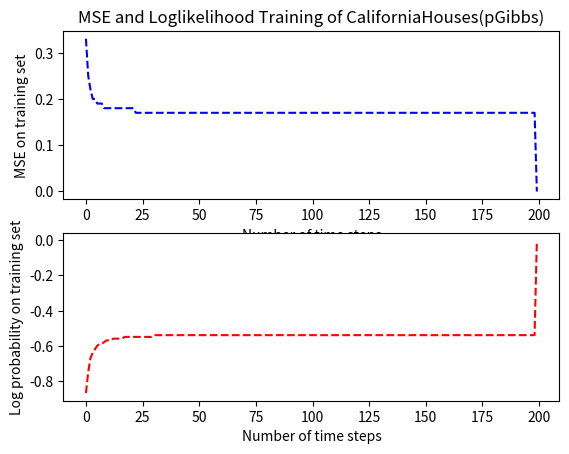
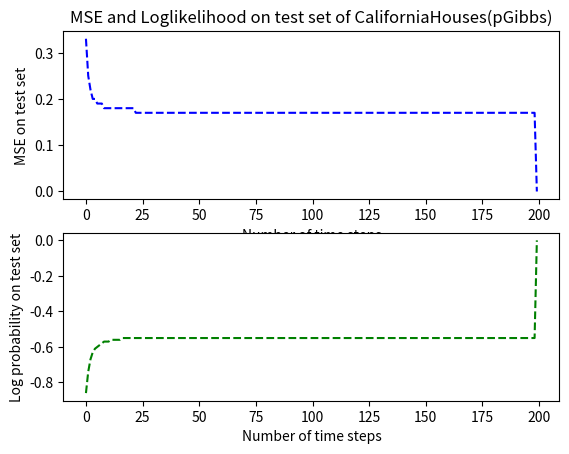

Here is the Python script that generated these plots, in order:
import matplotlib.pyplot as plt
import numpy as np

pg_stats=[[ 0.33 ,-0.87 ,  0.33 ,-0.86],
 [ 0.25 ,-0.75  ,0.24 ,-0.74],
 [ 0.22 ,-0.67  ,0.21 ,-0.67],
 [ 0.2  ,-0.64  ,0.2  ,-0.63],
 [ 0.2  ,-0.62  ,0.19 ,-0.61],
 [ 0.19 ,-0.6   ,0.19 ,-0.6 ],
 [ 0.19 ,-0.59  ,0.19 ,-0.59],
 [ 0.19 ,-0.59 , 0.18 ,-0.58],
 [ 0.18 ,-0.58  ,0.18 ,-0.57],
 [ 0.18 ,-0.57 , 0.18 ,-0.57],
 [ 0.18 ,-0.57 , 0.18 ,-0.57],
 [ 0.18 ,-0.57 , 0.18 ,-0.56],
 [ 0.18 ,-0.56 , 0.18 ,-0.56],
 [ 0.18 ,-0.56 , 0.18 ,-0.56],
 [ 0.18 ,-0.56 , 0.18 ,-0.56],
 [ 0.18 ,-0.56 , 0.18 ,-0.56],
 [ 0.18 ,-0.56 , 0.18 ,-0.55],
 [ 0.18 ,-0.55 , 0.18 ,-0.55],
 [ 0.18 ,-0.55 , 0.18 ,-0.55],
 [ 0.18 ,-0.55  ,0.18 ,-0.55],
 [ 0.18 ,-0.55  ,0.18 ,-0.55],
 [ 0.18 ,-0.55  ,0.18 ,-0.55],
 [ 0.17 ,-0.55  ,0.18 ,-0.55],
 [ 0.17 ,-0.55  ,0.18 ,-0.55],
 [ 0.17 ,-0.55  ,0.18 ,-0.55],
 [ 0.17 ,-0.55  ,0.18 ,-0.55],
 [ 0.17 ,-0.55  ,0.18 ,-0.55],
 [ 0.17 ,-0.55  ,0.18 ,-0.55],
 [ 0.17 ,-0.55  ,0.18 ,-0.55],
 [ 0.17 ,-0.55  ,0.18 ,-0.55],
 [ 0.17 ,-0.54  ,0.18 ,-0.55],
 [ 0.17 ,-0.54  ,0.18 ,-0.55],
 [ 0.17 ,-0.54  ,0.18 ,-0.55],
 [ 0.17 ,-0.54  ,0.18 ,-0.55],
 [ 0.17 ,-0.54  ,0.18 ,-0.55],
 [ 0.17 ,-0.54  ,0.18 ,-0.55],
 [ 0.17 ,-0.54  ,0.18 ,-0.55],
 [ 0.17 ,-0.54  ,0.18 ,-0.55],
 [ 0.17 ,-0.54  ,0.18 ,-0.55],
 [ 0.17 ,-0.54  ,0.18 ,-0.55],
 [ 0.17 ,-0.54  ,0.18 ,-0.55],
 [ 0.17 ,-0.54  ,0.18 ,-0.55],
 [ 0.17 ,-0.54  ,0.18 ,-0.55],
 [ 0.17 ,-0.54  ,0.18 ,-0.55],
 [ 0.17 ,-0.54  ,0.18 ,-0.55],
 [ 0.17 ,-0.54  ,0.18 ,-0.55],
 [ 0.17 ,-0.54  ,0.18 ,-0.55],
 [ 0.17 ,-0.54  ,0.18 ,-0.55],
 [ 0.17 ,-0.54  ,0.18 ,-0.55],
 [ 0.17 ,-0.54  ,0.18 ,-0.55],
 [ 0.17 ,-0.54  ,0.18 ,-0.55],
 [ 0.17 ,-0.54  ,0.18 ,-0.55],
 [ 0.17 ,-0.54  ,0.18 ,-0.55],
 [ 0.17 ,-0.54  ,0.18 ,-0.55],
 [ 0.17 ,-0.54  ,0.18 ,-0.55],
 [ 0.17 ,-0.54  ,0.18 ,-0.55],
 [ 0.17 ,-0.54  ,0.18 ,-0.55],
 [ 0.17 ,-0.54  ,0.18, -0.55],
 [ 0.17 ,-0.54  ,0.18 ,-0.55],
 [ 0.17 ,-0.54  ,0.18 ,-0.55],
 [ 0.17 ,-0.54  ,0.18 ,-0.55],
 [ 0.17 ,-0.54  ,0.18 ,-0.55],
 [ 0.17 ,-0.54  ,0.18 ,-0.55],
 [ 0.17 ,-0.54  ,0.18 ,-0.55],
 [ 0.17 ,-0.54  ,0.18 ,-0.55],
 [ 0.17 ,-0.54  ,0.18 ,-0.55],
 [ 0.17 ,-0.54  ,0.18 ,-0.55],
 [ 0.17 ,-0.54  ,0.18 ,-0.55],
 [ 0.17 ,-0.54  ,0.18 ,-0.55],
 [ 0.17 ,-0.54  ,0.18 ,-0.55],
 [ 0.17 ,-0.54  ,0.18 ,-0.55],
 [ 0.17 ,-0.54  ,0.18 ,-0.55],
 [ 0.17 ,-0.54  ,0.18 ,-0.55],
 [ 0.17 ,-0.54  ,0.18 ,-0.55],
 [ 0.17 ,-0.54  ,0.18 ,-0.55],
 [ 0.17 ,-0.54  ,0.18 ,-0.55],
 [ 0.17 ,-0.54  ,0.18 ,-0.55],
 [ 0.17 ,-0.54  ,0.18 ,-0.55],
 [ 0.17 ,-0.54  ,0.18 ,-0.55],
 [ 0.17 ,-0.54  ,0.18 ,-0.55],
 [ 0.17 ,-0.54  ,0.18 ,-0.55],
 [ 0.17 ,-0.54  ,0.18 ,-0.55],
 [ 0.17 ,-0.54  ,0.18 ,-0.55],
 [ 0.17 ,-0.54  ,0.18 ,-0.55],
 [ 0.17 ,-0.54  ,0.18 ,-0.55],
 [ 0.17 ,-0.54  ,0.18 ,-0.55],
 [ 0.17 ,-0.54  ,0.18 ,-0.55],
 [ 0.17 ,-0.54  ,0.18 ,-0.55],
 [ 0.17 ,-0.54  ,0.17 ,-0.55],
 [ 0.17 ,-0.54  ,0.17 ,-0.55],
 [ 0.17 ,-0.54  ,0.17 ,-0.55],
 [ 0.17 ,-0.54  ,0.17 ,-0.55],
 [ 0.17 ,-0.54  ,0.17 ,-0.55],
 [ 0.17 ,-0.54  ,0.17 ,-0.55],
 [ 0.17 ,-0.54  ,0.17 ,-0.55],
 [ 0.17 ,-0.54  ,0.17 ,-0.55],
 [ 0.17 ,-0.54  ,0.17 ,-0.55],
 [ 0.17 ,-0.54  ,0.17 ,-0.55],
 [ 0.17 ,-0.54  ,0.17 ,-0.55],
 [ 0.17 ,-0.54  ,0.17 ,-0.55],
 [ 0.17 ,-0.54  ,0.17 ,-0.55],
 [ 0.17 ,-0.54  ,0.17 ,-0.55],
 [ 0.17 ,-0.54  ,0.17 ,-0.55],
 [ 0.17 ,-0.54  ,0.17 ,-0.55],
 [ 0.17 ,-0.54  ,0.17 ,-0.55],
 [ 0.17 ,-0.54  ,0.17 ,-0.55],
 [ 0.17 ,-0.54  ,0.17 ,-0.55],
 [ 0.17 ,-0.54  ,0.17 ,-0.55],
 [ 0.17 ,-0.54  ,0.17 ,-0.55],
 [ 0.17 ,-0.54  ,0.17 ,-0.55],
 [ 0.17 ,-0.54  ,0.17 ,-0.55],
 [ 0.17 ,-0.54  ,0.17 ,-0.55],
 [ 0.17 ,-0.54  ,0.17 ,-0.55],
 [ 0.17 ,-0.54  ,0.17 ,-0.55],
 [ 0.17 ,-0.54  ,0.17 ,-0.55],
 [ 0.17 ,-0.54  ,0.17 ,-0.55],
 [ 0.17 ,-0.54  ,0.17 ,-0.55],
 [ 0.17 ,-0.54  ,0.17 ,-0.55],
 [ 0.17 ,-0.54  ,0.17 ,-0.55],
 [ 0.17 ,-0.54  ,0.17 ,-0.55],
 [ 0.17 ,-0.54  ,0.17 ,-0.55],
 [ 0.17 ,-0.54  ,0.17 ,-0.55],
 [ 0.17 ,-0.54  ,0.17 ,-0.55],
 [ 0.17 ,-0.54  ,0.17 ,-0.55],
 [ 0.17 ,-0.54  ,0.17 ,-0.55],
 [ 0.17 ,-0.54  ,0.17 ,-0.55],
 [ 0.17 ,-0.54  ,0.17 ,-0.55],
 [ 0.17 ,-0.54  ,0.17 ,-0.55],
 [ 0.17 ,-0.54  ,0.17 ,-0.55],
 [ 0.17 ,-0.54  ,0.17 ,-0.55],
 [ 0.17 ,-0.54  ,0.17 ,-0.55],
 [ 0.17 ,-0.54  ,0.17 ,-0.55],
 [ 0.17 ,-0.54  ,0.17 ,-0.55],
 [ 0.17 ,-0.54  ,0.17 ,-0.55],
 [ 0.17 ,-0.54  ,0.17 ,-0.55],
 [ 0.17 ,-0.54  ,0.17 ,-0.55],
 [ 0.17 ,-0.54  ,0.17 ,-0.55],
 [ 0.17 ,-0.54  ,0.17 ,-0.55],
 [ 0.17 ,-0.54  ,0.17 ,-0.55],
 [ 0.17 ,-0.54  ,0.17 ,-0.55],
 [ 0.17 ,-0.54  ,0.17 ,-0.55],
 [ 0.17 ,-0.54  ,0.17 ,-0.55],
 [ 0.17 ,-0.54  ,0.17 ,-0.55],
 [ 0.17 ,-0.54  ,0.17 ,-0.55],
 [ 0.17 ,-0.54  ,0.17 ,-0.55],
 [ 0.17 ,-0.54  ,0.17 ,-0.55],
 [ 0.17 ,-0.54  ,0.17 ,-0.55],
 [ 0.17 ,-0.54  ,0.17 ,-0.55],
 [ 0.17 ,-0.54  ,0.17 ,-0.55],
 [ 0.17 ,-0.54  ,0.17 ,-0.55],
 [ 0.17 ,-0.54  ,0.17 ,-0.55],
 [ 0.17 ,-0.54  ,0.17 ,-0.55],
 [ 0.17 ,-0.54  ,0.17 ,-0.55],
 [ 0.17 ,-0.54  ,0.17 ,-0.55],
 [ 0.17 ,-0.54  ,0.17 ,-0.55],
 [ 0.17 ,-0.54  ,0.17 ,-0.55],
 [ 0.17 ,-0.54  ,0.17 ,-0.55],
 [ 0.17 ,-0.54  ,0.17 ,-0.55],
 [ 0.17 ,-0.54  ,0.17 ,-0.55],
 [ 0.17 ,-0.54  ,0.17 ,-0.55],
 [ 0.17 ,-0.54  ,0.17 ,-0.55],
 [ 0.17 ,-0.54  ,0.17 ,-0.55],
 [ 0.17 ,-0.54  ,0.17 ,-0.55],
 [ 0.17 ,-0.54  ,0.18 ,-0.55],
 [ 0.17 ,-0.54  ,0.18 ,-0.55],
 [ 0.17 ,-0.54  ,0.18 ,-0.55],
 [ 0.17 ,-0.54  ,0.18 ,-0.55],
 [ 0.17 ,-0.54  ,0.18 ,-0.55],
 [ 0.17 ,-0.54  ,0.18 ,-0.55],
 [ 0.17 ,-0.54  ,0.18 ,-0.55],
 [ 0.17 ,-0.54  ,0.18 ,-0.55],
 [ 0.17 ,-0.54  ,0.18 ,-0.55],
 [ 0.17 ,-0.54  ,0.18 ,-0.55],
 [ 0.17 ,-0.54  ,0.18 ,-0.55],
 [ 0.17 ,-0.54  ,0.18 ,-0.55],
 [ 0.17 ,-0.54  ,0.18 ,-0.55],
 [ 0.17 ,-0.54  ,0.18 ,-0.55],
 [ 0.17 ,-0.54  ,0.18 ,-0.55],
 [ 0.17 ,-0.54  ,0.18 ,-0.55],
 [ 0.17 ,-0.54  ,0.18 ,-0.55],
 [ 0.17 ,-0.54  ,0.18 ,-0.55],
 [ 0.17 ,-0.54  ,0.18 ,-0.55],
 [ 0.17 ,-0.54  ,0.18 ,-0.55],
 [ 0.17 ,-0.54  ,0.18 ,-0.55],
 [ 0.17 ,-0.54  ,0.18 ,-0.55],
 [ 0.17 ,-0.54  ,0.18 , -0.55],
 [ 0.17 ,-0.54  ,0.18 ,-0.55],
 [ 0.17 ,-0.54  ,0.18 ,-0.55],
 [ 0.17 ,-0.54  ,0.18 ,-0.55],
 [ 0.17 ,-0.54  ,0.18 ,-0.55],
 [ 0.17 ,-0.54  ,0.18 ,-0.55],
 [ 0.17 ,-0.54  ,0.18 ,-0.55],
 [ 0.17 ,-0.54  ,0.18 ,-0.55],
 [ 0.17 ,-0.54  ,0.18 ,-0.55],
 [ 0.17 ,-0.54  ,0.18 ,-0.55],
 [ 0.17 ,-0.54  ,0.18 ,-0.55],
 [ 0.17 ,-0.54  ,0.18 ,-0.55],
 [ 0.17 ,-0.54  ,0.18 ,-0.55],
 [ 0.17 ,-0.54  ,0.18 ,-0.55],
 [ 0.   , 0.    ,0.   , 0.  ]]

mse_train_array=[]
mse_log_prob_train_array = []
mse_test_array=[]
mse_log_prob_test_array =[]

for ele in pg_stats:
 	mse_train_array.append(ele[0])
 	mse_log_prob_train_array.append(ele[1])
 	mse_test_array.append(ele[2])
 	mse_log_prob_test_array.append(ele[3])

plt.figure(1)
plt.subplot(211)
plt.plot(mse_train_array,'b--')
plt.ylabel('MSE on training set')
plt.title('MSE and Loglikelihood Training of CaliforniaHouses(pGibbs)')
plt.xlabel('Number of time steps')
plt.subplot(212)
plt.plot(mse_log_prob_train_array,'r--')
plt.ylabel('Log probability on training set')
plt.xlabel('Number of time steps')
plt.show()
plt.figure(2)
plt.subplot(211)
plt.plot(mse_train_array,'b--')
plt.ylabel('MSE on test set')
plt.title('MSE and Loglikelihood on test set of CaliforniaHouses(pGibbs)')
plt.xlabel('Number of time steps')
plt.subplot(212)
plt.plot(mse_log_prob_test_array,'g--')
plt.ylabel('Log probability on test set')
plt.xlabel('Number of time steps')
plt.show()


cgm_stats=[[ 0.33, -0.87 , 0.33 ,-0.86],
 [ 0.33 ,-0.87 , 0.33, -0.86],
 [ 0.33 ,-0.87 , 0.33 ,-0.86],
 [ 0.33 ,-0.87 , 0.33 ,-0.86],
 [ 0.33 ,-0.87 , 0.33 ,-0.86],
 [ 0.33 ,-0.87 , 0.33 ,-0.86],
 [ 0.33 ,-0.87 , 0.32 ,-0.86],
 [ 0.33 ,-0.87 , 0.32 ,-0.86],
 [ 0.33 ,-0.86 , 0.32 ,-0.85],
 [ 0.32 ,-0.86 , 0.32 ,-0.85],
 [ 0.32 ,-0.85 , 0.32 ,-0.84],
 [ 0.32 ,-0.85 , 0.32 ,-0.84],
 [ 0.32 ,-0.85 , 0.31 ,-0.84],
 [ 0.32 ,-0.85 , 0.31 ,-0.84],
 [ 0.32 ,-0.85 , 0.31 ,-0.84],
 [ 0.32, -0.85 , 0.31 ,-0.84],
 [ 0.32 ,-0.84 , 0.31 ,-0.84],
 [ 0.32 ,-0.84 , 0.31 ,-0.83],
 [ 0.31 ,-0.84 , 0.31 ,-0.83],
 [ 0.31 ,-0.84 , 0.31 ,-0.83],
 [ 0.31 ,-0.84 , 0.31 ,-0.83],
 [ 0.31 ,-0.84 , 0.31 ,-0.83],
 [ 0.31 ,-0.84 , 0.31 ,-0.83],
 [ 0.31 ,-0.84 , 0.31 ,-0.83],
 [ 0.31 ,-0.83 , 0.3  ,-0.83],
 [ 0.31 ,-0.83 , 0.3  ,-0.82],
 [ 0.31 ,-0.83 , 0.3  ,-0.82],
 [ 0.3  ,-0.83 , 0.3  ,-0.82],
 [ 0.3  ,-0.83 , 0.3  ,-0.82],
 [ 0.3  ,-0.83 , 0.3  ,-0.82],
 [ 0.3  ,-0.82 , 0.3  ,-0.81],
 [ 0.3  ,-0.82 , 0.29 ,-0.81],
 [ 0.3  ,-0.82 , 0.29 ,-0.81],
 [ 0.3  ,-0.82 , 0.29 ,-0.81],
 [ 0.3  ,-0.82  ,0.29 ,-0.81],
 [ 0.3  ,-0.82  ,0.29 ,-0.81],
 [ 0.3  ,-0.82  ,0.29 ,-0.81],
 [ 0.3  ,-0.82  ,0.29 ,-0.81],
 [ 0.3  ,-0.82  ,0.29 ,-0.81],
 [ 0.3  ,-0.82  ,0.29 ,-0.81],
 [ 0.3  ,-0.82  ,0.29 ,-0.81],
 [ 0.3  ,-0.82  ,0.29 ,-0.8 ],
 [ 0.3  ,-0.81  ,0.29 ,-0.8 ],
 [ 0.29 ,-0.81  ,0.29 ,-0.8 ],
 [ 0.29 ,-0.81  ,0.29 ,-0.8 ],
 [ 0.29 ,-0.81  ,0.29 ,-0.8 ],
 [ 0.29 ,-0.81  ,0.29 ,-0.8 ],
 [ 0.29 ,-0.81  ,0.29 ,-0.8 ],
 [ 0.29 ,-0.81  ,0.29 ,-0.8 ],
 [ 0.29 ,-0.81  ,0.29 ,-0.8 ],
 [ 0.29 ,-0.81  ,0.28 ,-0.8 ],
 [ 0.29 ,-0.8   ,0.28 ,-0.79],
 [ 0.28 ,-0.8   ,0.28 ,-0.79],
 [ 0.28 ,-0.79  ,0.28 ,-0.78],
 [ 0.28 ,-0.79  ,0.27 ,-0.78],
 [ 0.28 ,-0.78 , 0.27 ,-0.77],
 [ 0.28 ,-0.78 , 0.27 ,-0.77],
 [ 0.27 ,-0.77 , 0.27 ,-0.76],
 [ 0.27 ,-0.77 , 0.26 ,-0.76],
 [ 0.27 ,-0.76 , 0.26 ,-0.75],
 [ 0.27 ,-0.76 , 0.26 ,-0.75],
 [ 0.26 ,-0.76 , 0.26 ,-0.75],
 [ 0.26 ,-0.75 , 0.26 ,-0.74],
 [ 0.26 ,-0.75 , 0.25 ,-0.74],
 [ 0.26 ,-0.74 , 0.25 ,-0.73],
 [ 0.26 ,-0.74 , 0.25 ,-0.73],
 [ 0.25 ,-0.74 , 0.25 ,-0.73],
 [ 0.25 ,-0.73 , 0.25 ,-0.72],
 [ 0.25 ,-0.73 , 0.24 ,-0.72],
 [ 0.25 ,-0.73 , 0.24 ,-0.72],
 [ 0.25 ,-0.72 , 0.24 ,-0.71],
 [ 0.25 ,-0.72 , 0.24 ,-0.71],
 [ 0.24 ,-0.72 , 0.24 ,-0.71],
 [ 0.24 ,-0.72 , 0.24 ,-0.7 ],
 [ 0.24 ,-0.71 , 0.24 ,-0.7 ],
 [ 0.24 ,-0.71 , 0.23 ,-0.7 ],
 [ 0.24 ,-0.71 , 0.23 ,-0.7 ],
 [ 0.24 ,-0.71 , 0.23 ,-0.69],
 [ 0.24 ,-0.7  , 0.23 ,-0.69],
 [ 0.24 ,-0.7  , 0.23 ,-0.69],
 [ 0.24 ,-0.7  , 0.23 ,-0.69],
 [ 0.23 ,-0.7  , 0.23 ,-0.68],
 [ 0.23 ,-0.7  , 0.23 ,-0.68],
 [ 0.23 ,-0.69 , 0.23 ,-0.68],
 [ 0.23 ,-0.69 , 0.23 ,-0.68],
 [ 0.23 ,-0.69 , 0.22 ,-0.68],
 [ 0.23 ,-0.69 , 0.22 ,-0.68],
 [ 0.23 ,-0.69 , 0.22 ,-0.67],
 [ 0.23 ,-0.69 , 0.22 ,-0.67],
 [ 0.23 ,-0.68 , 0.22 ,-0.67],
 [ 0.23 ,-0.68 , 0.22 ,-0.67],
 [ 0.23 ,-0.68 , 0.22 ,-0.67],
 [ 0.23 ,-0.68 , 0.22 ,-0.67],
 [ 0.23 ,-0.68 , 0.22 ,-0.66],
 [ 0.22 ,-0.68 , 0.22 ,-0.66],
 [ 0.22 ,-0.68 , 0.22 ,-0.66],
 [ 0.22 ,-0.67 , 0.22 ,-0.66],
 [ 0.22 ,-0.67 , 0.22 ,-0.66],
 [ 0.22 ,-0.67  ,0.22 ,-0.66],
 [ 0.22 ,-0.67  ,0.22 ,-0.66],
 [ 0.22 ,-0.67 , 0.21 ,-0.66],
 [ 0.22 ,-0.67 , 0.21 ,-0.65],
 [ 0.22 ,-0.67 , 0.21 ,-0.65],
 [ 0.22 ,-0.67 , 0.21 ,-0.65],
 [ 0.22 ,-0.67 , 0.21 ,-0.65],
 [ 0.22 ,-0.66 , 0.21 ,-0.65],
 [ 0.22 ,-0.66 , 0.21 ,-0.65],
 [ 0.22 ,-0.66 , 0.21 ,-0.65],
 [ 0.22 ,-0.66 , 0.21 ,-0.65],
 [ 0.22 ,-0.66  ,0.21 ,-0.65],
 [ 0.22 ,-0.66 , 0.21 ,-0.65],
 [ 0.22 ,-0.66 , 0.21 ,-0.64],
 [ 0.22 ,-0.66 , 0.21 ,-0.64],
 [ 0.22 ,-0.66 , 0.21 ,-0.64],
 [ 0.22 ,-0.66 , 0.21 ,-0.64],
 [ 0.22 ,-0.66 , 0.21 ,-0.64],
 [ 0.21 ,-0.66 , 0.21 ,-0.64],
 [ 0.21 ,-0.65 , 0.21 ,-0.64],
 [ 0.21 ,-0.65 , 0.21 ,-0.64],
 [ 0.21 ,-0.65 , 0.21 ,-0.64],
 [ 0.21 ,-0.65 , 0.21 ,-0.64],
 [ 0.21 ,-0.65  ,0.21 ,-0.64],
 [ 0.21 ,-0.65  ,0.21 ,-0.64],
 [ 0.21 ,-0.65  ,0.21 ,-0.63],
 [ 0.21 ,-0.65 , 0.21 ,-0.63],
 [ 0.21 ,-0.65 , 0.2  ,-0.63],
 [ 0.21 ,-0.65 , 0.2  ,-0.63],
 [ 0.21 ,-0.65 , 0.2  ,-0.63],
 [ 0.21 ,-0.65 , 0.2  ,-0.63],
 [ 0.21 ,-0.64 , 0.2  ,-0.63],
 [ 0.21 ,-0.64 , 0.2  ,-0.63],
 [ 0.21 ,-0.64 , 0.2  ,-0.63],
 [ 0.21 ,-0.64 , 0.2  ,-0.63],
 [ 0.21 ,-0.64 , 0.2  ,-0.63],
 [ 0.21 ,-0.64 , 0.2  ,-0.62],
 [ 0.21 ,-0.64 , 0.2  ,-0.62],
 [ 0.21 ,-0.64 , 0.2  ,-0.62],
 [ 0.21 ,-0.64 , 0.2  ,-0.62],
 [ 0.21 ,-0.64 , 0.2  ,-0.62],
 [ 0.21 ,-0.64 , 0.2  ,-0.62],
 [ 0.21 ,-0.64 , 0.2  ,-0.62],
 [ 0.21 ,-0.64 , 0.2  ,-0.62],
 [ 0.21 ,-0.63 , 0.2  ,-0.62],
 [ 0.21 ,-0.63 , 0.2  ,-0.62],
 [ 0.21 ,-0.63 , 0.2  ,-0.62],
 [ 0.21 ,-0.63 , 0.2  ,-0.62],
 [ 0.21 ,-0.63 , 0.2  ,-0.62],
 [ 0.2  ,-0.63 , 0.2  ,-0.62],
 [ 0.2  ,-0.63 , 0.2  ,-0.61],
 [ 0.2  ,-0.63 , 0.2  ,-0.61],
 [ 0.2  ,-0.63 , 0.2  ,-0.61],
 [ 0.2  ,-0.63 , 0.2  ,-0.61],
 [ 0.2  ,-0.63 , 0.2  ,-0.61],
 [ 0.2  ,-0.63 , 0.2  ,-0.61],
 [ 0.2  ,-0.63 , 0.2  ,-0.61],
 [ 0.2  ,-0.63 , 0.2  ,-0.61],
 [ 0.2  ,-0.63 , 0.2  ,-0.61],
 [ 0.2  ,-0.62 , 0.2  ,-0.61],
 [ 0.2  ,-0.62 , 0.2  ,-0.61],
 [ 0.2  ,-0.62 , 0.19 ,-0.61],
 [ 0.2  ,-0.62 , 0.19 ,-0.61],
 [ 0.2  ,-0.62 , 0.19 ,-0.61],
 [ 0.2  ,-0.62 , 0.19 ,-0.61],
 [ 0.2  ,-0.62 , 0.19 ,-0.61],
 [ 0.2  ,-0.62 , 0.19 ,-0.6 ],
 [ 0.2  ,-0.62 , 0.19 ,-0.6 ],
 [ 0.2  ,-0.62 , 0.19 ,-0.6 ],
 [ 0.2  ,-0.62 , 0.19 ,-0.6 ],
 [ 0.2  ,-0.62 , 0.19 ,-0.6 ],
 [ 0.2 , -0.62 , 0.19 ,-0.6 ],
 [ 0.2 , -0.62 , 0.19 ,-0.6 ],
 [ 0.2 , -0.62 , 0.19 ,-0.6 ],
 [ 0.2 , -0.62 , 0.19 ,-0.6 ],
 [ 0.2 , -0.61 , 0.19 ,-0.6 ],
 [ 0.2 , -0.61 , 0.19 ,-0.6 ],
 [ 0.2 , -0.61 , 0.19 ,-0.6 ],
 [ 0.2 , -0.61 , 0.19 ,-0.6 ],
 [ 0.2 , -0.61 , 0.19 ,-0.6 ],
 [ 0.2 , -0.61 , 0.19 ,-0.6 ],
 [ 0.2 , -0.61 , 0.19 ,-0.6 ],
 [ 0.2 , -0.61 , 0.19 ,-0.6 ],
 [ 0.2 , -0.61  ,0.19 ,-0.6 ],
 [ 0.2 , -0.61 , 0.19 ,-0.6 ],
 [ 0.2 , -0.61 , 0.19 ,-0.59],
 [ 0.2  ,-0.61 , 0.19 ,-0.59],
 [ 0.2 , -0.61 , 0.19 ,-0.59],
 [ 0.2 , -0.61 , 0.19 ,-0.59],
 [ 0.2 , -0.61 , 0.19 ,-0.59],
 [ 0.2 , -0.61 , 0.19 ,-0.59],
 [ 0.2 , -0.61 , 0.19 ,-0.59],
 [ 0.2 , -0.61 , 0.19 ,-0.59],
 [ 0.2 , -0.61 , 0.19 ,-0.59],
 [ 0.19, -0.61 , 0.19 ,-0.59],
 [ 0.19, -0.61 , 0.19 ,-0.59],
 [ 0.19, -0.6  , 0.19 ,-0.59],
 [ 0.19, -0.6  , 0.19 ,-0.59],
 [ 0.19, -0.6  , 0.19 ,-0.59],
 [ 0.19, -0.6  , 0.19 ,-0.59],
 [ 0.19, -0.6  , 0.19 ,-0.59],
 [ 0.  ,  0.   , 0.   , 0.  ]]
# mse_train_array_cgm=[]
# mse_log_prob_train_array_cgm = []
# mse_test_array_cgm=[]
# mse_log_prob_test_array_cgm =[]

# for ele in cgm_stats:
#  	mse_train_array_cgm.append(ele[0])
#  	mse_log_prob_train_array_cgm.append(ele[1])
#  	mse_test_array_cgm.append(ele[2])
#  	mse_log_prob_test_array_cgm.append(ele[3])

# plt.figure(3)
# plt.subplot(211)
# plt.plot(mse_train_array_cgm)
# plt.ylabel('MSE on training set')
# plt.xlabel('Number of time steps')
# plt.subplot(212)
# plt.plot(mse_log_prob_train_array_cgm,'r--')
# plt.ylabel('Log probability on training set')
# plt.xlabel('Number of time steps')
# plt.show()
# plt.figure(4)
# plt.subplot(211)
# plt.plot(mse_train_array_cgm,'b--')
# plt.ylabel('MSE on test set')
# plt.xlabel('Number of time steps')
# plt.subplot(212)
# plt.plot(mse_log_prob_test_array_cgm,'g--')
# plt.ylabel('Log probability on test set')
# plt.xlabel('Number of time steps')
# plt.show()

growprune_stats=[[ 0.33 ,-0.87 , 0.33 ,-0.86],
 [ 0.33 ,-0.87 , 0.33 ,-0.86],
 [ 0.33 ,-0.86 , 0.32 ,-0.86],
 [ 0.33 ,-0.86 , 0.32 ,-0.86],
 [ 0.33 ,-0.86 , 0.32 ,-0.85],
 [ 0.33 ,-0.86 , 0.32 ,-0.85],
 [ 0.33 ,-0.86 , 0.32 ,-0.85],
 [ 0.33 ,-0.86 , 0.32 ,-0.85],
 [ 0.33 ,-0.86 , 0.32 ,-0.85],
 [ 0.33 ,-0.86 , 0.32 ,-0.85],
 [ 0.33 ,-0.86 , 0.32 ,-0.85],
 [ 0.33 ,-0.86 , 0.32 ,-0.85],
 [ 0.32 ,-0.86 , 0.32 ,-0.85],
 [ 0.32 ,-0.86 , 0.32 ,-0.85],
 [ 0.32 ,-0.86 , 0.32 ,-0.85],
 [ 0.32 ,-0.86 , 0.32 ,-0.85],
 [ 0.32 ,-0.86 , 0.32 ,-0.85],
 [ 0.32 ,-0.85 , 0.32 ,-0.85],
 [ 0.32 ,-0.85 , 0.32 ,-0.85],
 [ 0.32 ,-0.85 , 0.32 ,-0.85],
 [ 0.32 ,-0.85 , 0.32 ,-0.84],
 [ 0.32 ,-0.85 , 0.32 ,-0.84],
 [ 0.32 ,-0.85 , 0.32 ,-0.84],
 [ 0.32 ,-0.85 , 0.32 ,-0.84],
 [ 0.32 ,-0.85 , 0.32 ,-0.84],
 [ 0.32 ,-0.85 , 0.31 ,-0.84],
 [ 0.32 ,-0.85 , 0.31 ,-0.84],
 [ 0.32 ,-0.85 , 0.31 ,-0.84],
 [ 0.32 ,-0.85 , 0.31 ,-0.84],
 [ 0.32 ,-0.85 , 0.31 ,-0.84],
 [ 0.32 ,-0.85 , 0.31 ,-0.84],
 [ 0.32 ,-0.85 , 0.31 ,-0.84],
 [ 0.32 ,-0.84 , 0.31 ,-0.83],
 [ 0.32 ,-0.84 , 0.31 ,-0.83],
 [ 0.32 ,-0.84 , 0.31 ,-0.83],
 [ 0.31 ,-0.84 , 0.31 ,-0.83],
 [ 0.31 ,-0.84 , 0.31 ,-0.83],
 [ 0.31 ,-0.84 , 0.31 ,-0.83],
 [ 0.31 ,-0.84 , 0.31 ,-0.83],
 [ 0.31 ,-0.84 , 0.31 ,-0.83],
 [ 0.31 ,-0.84 , 0.31 ,-0.83],
 [ 0.31 ,-0.84 , 0.31 ,-0.83],
 [ 0.31 ,-0.84 , 0.3  ,-0.83],
 [ 0.31 ,-0.84 , 0.3  ,-0.83],
 [ 0.31 ,-0.84 , 0.3  ,-0.83],
 [ 0.31 ,-0.84 , 0.3  ,-0.83],
 [ 0.31 ,-0.84 , 0.3  ,-0.83],
 [ 0.31 ,-0.84 , 0.3  ,-0.83],
 [ 0.31 ,-0.84 , 0.3  ,-0.83],
 [ 0.31 ,-0.84 , 0.3  ,-0.82],
 [ 0.31 ,-0.83 , 0.3  ,-0.82],
 [ 0.31 ,-0.83 , 0.3  ,-0.82],
 [ 0.31 ,-0.83 , 0.3  ,-0.82],
 [ 0.31 ,-0.83 , 0.3  ,-0.82],
 [ 0.31 ,-0.83 , 0.3  ,-0.82],
 [ 0.31 ,-0.83 , 0.3  ,-0.82],
 [ 0.31 ,-0.83 , 0.3  ,-0.82],
 [ 0.31 ,-0.83 , 0.3 , -0.82],
 [ 0.31 ,-0.83 , 0.3 , -0.82],
 [ 0.31 ,-0.83 , 0.3 , -0.82],
 [ 0.31 ,-0.83 , 0.3 , -0.82],
 [ 0.31 ,-0.83 , 0.3 , -0.82],
 [ 0.31 ,-0.83 , 0.3 , -0.82],
 [ 0.31 ,-0.83 , 0.3 , -0.82],
 [ 0.31 ,-0.83 , 0.3 , -0.82],
 [ 0.31 ,-0.83 , 0.3 , -0.82],
 [ 0.31 ,-0.83 , 0.3 , -0.82],
 [ 0.31 ,-0.83 , 0.3 , -0.82],
 [ 0.31 ,-0.83 , 0.3 , -0.82],
 [ 0.31 ,-0.83 , 0.3 , -0.82],
 [ 0.31 ,-0.83 , 0.3 , -0.82],
 [ 0.31 ,-0.83 , 0.3 , -0.82],
 [ 0.31 ,-0.83 , 0.3 , -0.82],
 [ 0.31 ,-0.83 , 0.3 , -0.82],
 [ 0.31 ,-0.83 , 0.3 , -0.82],
 [ 0.31 ,-0.83 , 0.3 , -0.82],
 [ 0.31 ,-0.83 , 0.3 , -0.82],
 [ 0.3  ,-0.83 , 0.3 , -0.81],
 [ 0.3  ,-0.82 , 0.29 ,-0.81],
 [ 0.3  ,-0.82 , 0.29 ,-0.81],
 [ 0.3  ,-0.82 , 0.29 ,-0.81],
 [ 0.3  ,-0.81 , 0.29 ,-0.8 ],
 [ 0.29 ,-0.81 , 0.29 ,-0.8 ],
 [ 0.29 ,-0.81 , 0.29 ,-0.8 ],
 [ 0.29 ,-0.8  , 0.29 ,-0.79],
 [ 0.29 ,-0.8  , 0.28 ,-0.79],
 [ 0.29 ,-0.8  , 0.28 ,-0.79],
 [ 0.29 ,-0.8  , 0.28 ,-0.79],
 [ 0.29 ,-0.79 , 0.28 ,-0.78],
 [ 0.28 ,-0.79 , 0.28 ,-0.78],
 [ 0.28 ,-0.79 , 0.28 ,-0.78],
 [ 0.28 ,-0.79 , 0.28 ,-0.78],
 [ 0.28 ,-0.79 , 0.28 ,-0.78],
 [ 0.28 ,-0.78 , 0.27 ,-0.77],
 [ 0.28 ,-0.78 , 0.27 ,-0.77],
 [ 0.28 ,-0.78 , 0.27 ,-0.77],
 [ 0.28 ,-0.78 , 0.27 ,-0.77],
 [ 0.28 ,-0.78  ,0.27 ,-0.77],
 [ 0.27 ,-0.77 , 0.27 ,-0.77],
 [ 0.27 ,-0.77 , 0.27 ,-0.76],
 [ 0.27 ,-0.77 , 0.27 ,-0.76],
 [ 0.27 ,-0.77 , 0.27 ,-0.76],
 [ 0.27 ,-0.77 , 0.27 ,-0.76],
 [ 0.27 ,-0.77 , 0.26 ,-0.76],
 [ 0.27 ,-0.77 , 0.26 ,-0.76],
 [ 0.27 ,-0.76 , 0.26 ,-0.76],
 [ 0.27 ,-0.76 , 0.26 ,-0.75],
 [ 0.27 ,-0.76 , 0.26 ,-0.75],
 [ 0.27 ,-0.76  ,0.26 ,-0.75],
 [ 0.27 ,-0.76 , 0.26 ,-0.75],
 [ 0.27 ,-0.76 , 0.26 ,-0.75],
 [ 0.26 ,-0.76 , 0.26 ,-0.75],
 [ 0.26 ,-0.76 , 0.26 ,-0.75],
 [ 0.26 ,-0.75 , 0.26 ,-0.75],
 [ 0.26 ,-0.75 , 0.26 ,-0.74],
 [ 0.26 ,-0.75 , 0.26 ,-0.74],
 [ 0.26 ,-0.75 , 0.26 ,-0.74],
 [ 0.26 ,-0.75 , 0.26 ,-0.74],
 [ 0.26 ,-0.75 , 0.26 ,-0.74],
 [ 0.26 ,-0.75 , 0.25 ,-0.74],
 [ 0.26 ,-0.75 , 0.25 ,-0.74],
 [ 0.26 ,-0.75 , 0.25 ,-0.74],
 [ 0.26 ,-0.75 , 0.25 ,-0.74],
 [ 0.26 ,-0.74 , 0.25 ,-0.74],
 [ 0.26 ,-0.74 , 0.25 ,-0.73],
 [ 0.26 ,-0.74 , 0.25 ,-0.73],
 [ 0.26 ,-0.74 , 0.25 ,-0.73],
 [ 0.26 ,-0.74 , 0.25 ,-0.73],
 [ 0.26 ,-0.74 , 0.25 ,-0.73],
 [ 0.26 ,-0.74 , 0.25 ,-0.73],
 [ 0.25 ,-0.74 , 0.25 ,-0.73],
 [ 0.25 ,-0.74 , 0.25 ,-0.73],
 [ 0.25 ,-0.74 , 0.25 ,-0.73],
 [ 0.25 ,-0.74 , 0.25 ,-0.73],
 [ 0.25 ,-0.74 , 0.25 ,-0.73],
 [ 0.25 ,-0,74 , 0.25 ,-0.73],
 [ 0.25 ,-0.74 , 0.25 ,-0.73],
 [ 0.25 ,-0.73 , 0.25 ,-0.73],
 [ 0.25 ,-0.73 , 0.25 ,-0.73],
 [ 0.25 ,-0.73 , 0.25 ,-0.72],
 [ 0.25 ,-0.73 , 0.25 ,-0.72],
 [ 0.25 ,-0.73 , 0.25 ,-0.72],
 [ 0.25 ,-0.73 , 0.25 ,-0.72],
 [ 0.25 ,-0.73 , 0.25 ,-0.72],
 [ 0.25 ,-0.73 , 0.25 ,-0.72],
 [ 0.25 ,-0.73 , 0.24 ,-0.72],
 [ 0.25 ,-0.73 , 0.24 ,-0.72],
 [ 0.25 ,-0.73 , 0.24 ,-0.72],
 [ 0.25 ,-0.73 , 0.24 ,-0.72],
 [ 0.25 ,-0.73 , 0.24 ,-0.72],
 [ 0.25 ,-0.73 , 0.24 ,-0.72],
 [ 0.25 ,-0.73 , 0.24 ,-0.72],
 [ 0.25 ,-0.73 , 0.24 ,-0.72],
 [ 0.25 ,-0.73 , 0.24 ,-0.72],
 [ 0.25 ,-0.73 , 0.24 ,-0.72],
 [ 0.25 ,-0.72 , 0.24 ,-0.72],
 [ 0.25 ,-0.72 , 0.24 ,-0.72],
 [ 0.25 ,-0.72 , 0.24 ,-0.72],
 [ 0.25 ,-0.72 , 0.24 ,-0.71],
 [ 0.25 ,-0.72 , 0.24 ,-0.71],
 [ 0.25 ,-0.72 , 0.24 ,-0.71],
 [ 0.25 ,-0.72 , 0.24 ,-0.71],
 [ 0.25 ,-0.72 , 0.24 ,-0.71],
 [ 0.25 ,-0.72  ,0.24 ,-0.71],
 [ 0.24 ,-0.72 , 0.24 ,-0.71],
 [ 0.24 ,-0.72 , 0.24 ,-0.71],
 [ 0.24 ,-0.72 , 0.24 ,-0.71],
 [ 0.24 ,-0.72 , 0.24 ,-0.71],
 [ 0.24 ,-0.72 , 0.24 ,-0.71],
 [ 0.24 ,-0.72 , 0.24 ,-0.71],
 [ 0.24 ,-0.72 , 0.24 ,-0.71],
 [ 0.24 ,-0.72 , 0.24 ,-0.71],
 [ 0.24 ,-0.72 , 0.24 ,-0.71],
 [ 0.24 ,-0.72 , 0.24 ,-0.71],
 [ 0.24 ,-0.72 , 0.24 ,-0.71],
 [ 0.24 ,-0.72 , 0.24 ,-0.71],
 [ 0.24 ,-0.72 , 0.24 ,-0.71],
 [ 0.24 ,-0.72  ,0.24 ,-0.71],
 [ 0.24 ,-0.72 , 0.24 ,-0.71],
 [ 0.24 ,-0.72 , 0.24 ,-0.71],
 [ 0.24 ,-0.72 , 0.24 ,-0.71],
 [ 0.24 ,-0.71 , 0.24 ,-0.71],
 [ 0.24 ,-0.71 , 0.24 ,-0.71],
 [ 0.24 ,-0.71 , 0.24 ,-0.71],
 [ 0.24 ,-0.71 , 0.24 ,-0.71],
 [ 0.24 ,-0.71 , 0.24 ,-0.7 ],
 [ 0.24 ,-0.71 , 0.24 ,-0.7 ],
 [ 0.24 ,-0.71  ,0.24 ,-0.7 ],
 [ 0.24 ,-0.71 , 0.24 ,-0.7 ],
 [ 0.24 ,-0.71 , 0.24 ,-0.7 ],
 [ 0.24 ,-0.71 , 0.24 ,-0.7 ],
 [ 0.24 ,-0.71 , 0.24 ,-0.7 ],
 [ 0.24 ,-0.71 , 0.24 ,-0.7 ],
 [ 0.24 ,-0.71 , 0.24 ,-0.7 ],
 [ 0.24 ,-0.71 , 0.24 ,-0.7 ],
 [ 0.24 ,-0.71 , 0.23 ,-0.7 ],
 [ 0.24 ,-0.71 , 0.23 ,-0.7 ],
 [ 0.24 ,-0.71 , 0.23 ,-0.7 ],
 [ 0.24 ,-0.71 , 0.23 ,-0.7 ],
 [ 0.   , 0.    ,0.    ,0.  ]]
# mse_train_array_growprune=[]
# mse_log_prob_train_array_growprune = []
# mse_test_array_growprune=[]
# mse_log_prob_test_array_growprune =[]

# for ele in growprune_stats:
#  	mse_train_array_growprune.append(ele[0])
#  	mse_log_prob_train_array_growprune.append(ele[1])
#  	mse_test_array_growprune.append(ele[2])
#  	mse_log_prob_test_array_growprune.append(ele[3])

# plt.figure(3)
# plt.subplot(211)
# plt.plot(mse_train_array_growprune)
# plt.ylabel('MSE on training set')
# plt.xlabel('Number of time steps')
# plt.subplot(212)
# plt.plot(mse_log_prob_train_array_growprune,'r--')
# plt.ylabel('Log probability on training set')
# plt.xlabel('Number of time steps')
# plt.show()
# plt.figure(4)
# plt.subplot(211)
# plt.plot(mse_train_array_growprune,'b--')
# plt.ylabel('MSE on test set')
# plt.xlabel('Number of time steps')
# plt.subplot(212)
# plt.plot(mse_log_prob_test_array_growprune,'g--')
# plt.ylabel('Log probability on test set')
# plt.xlabel('Number of time steps')
# plt.show()
